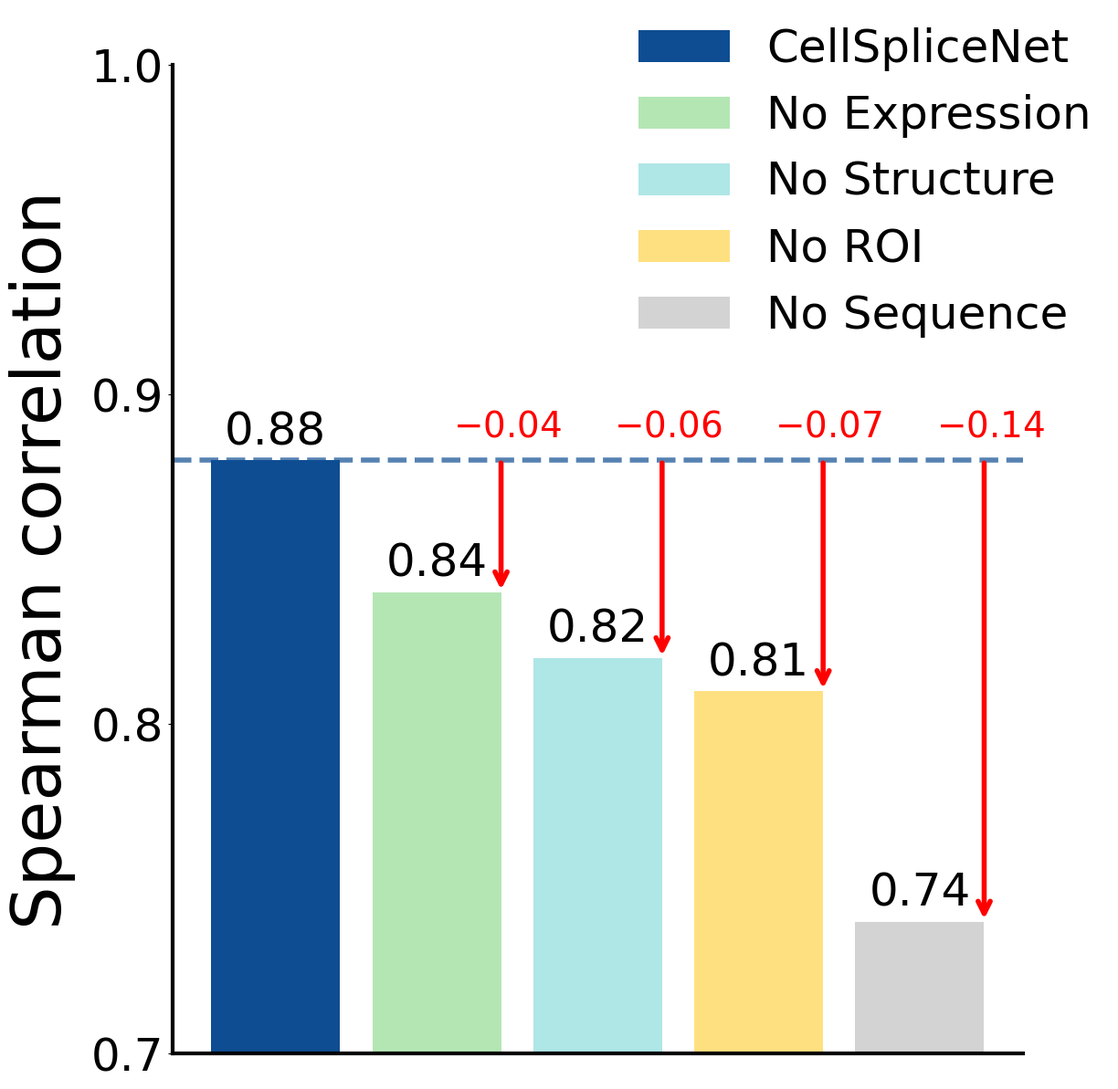

Generate this figure with matplotlib:
import os
import numpy as np
from matplotlib import pyplot as plt
from matplotlib import gridspec as gridspec


data_ablation = {
    "methods": [
        r"CellSpliceNet",
        r"No Expression",
        r"No Structure",
        r"No ROI",
        r"No Sequence",
    ],
    "colors": ["#0F4D92", "#B4E6B4", "#AFE6E6", "#FFE080", "#D3D3D3"],
    "result": np.array([0.88, 0.84, 0.82, 0.81, 0.74]),
}

if __name__ == "__main__":
    plt.rcParams["font.family"] = "helvetica"
    plt.rcParams["font.size"] = 24
    plt.rcParams["axes.spines.right"] = False
    plt.rcParams["axes.spines.top"] = False
    plt.rcParams["axes.linewidth"] = 3

    fig = plt.figure(figsize=(13, 13))

    ax = fig.add_subplot(1, 1, 1)
    num_methods = len(data_ablation["methods"])
    bars = ax.bar(
        np.arange(num_methods),
        data_ablation["result"],
        color=data_ablation["colors"],
        label=data_ablation["methods"],
    )

    for i, (bar, value) in enumerate(zip(bars, data_ablation["result"])):
        ax.text(
            bar.get_x() + bar.get_width() / 2,
            bar.get_height() + 0.002,
            f"{value:.2f}",
            ha="center",
            va="bottom",
            fontsize=36,
        )

    # Add horizontal reference line at the first bar
    baseline = data_ablation["result"][0]  # 0.88
    ax.axhline(
        y=baseline,
        color=data_ablation["colors"][0],
        linestyle="--",
        linewidth=4,
        alpha=0.7,
    )

    # Add arrows and reduction values for bars 2-5 (skip the first bar)
    for i in range(1, num_methods):
        bar = bars[i]
        current_value = data_ablation["result"][i]
        reduction = baseline - current_value

        # Position for the arrow (right side of the bar)
        x_pos = bar.get_x() + bar.get_width()

        # Draw arrow from baseline down to bar top (top to bottom)
        ax.annotate(
            "",
            xy=(x_pos, current_value),
            xytext=(x_pos, baseline),
            arrowprops=dict(arrowstyle="->", color="red", lw=4),
        )

        # Add reduction text near the top (at baseline level)
        ax.text(
            x_pos - 0.3,
            baseline + 0.005,
            r"$-$" + f"{reduction:.2f}",
            ha="left",
            va="bottom",
            fontsize=28,
            color="red",
        )

    ax.set_ylabel("Spearman correlation", fontsize=54, labelpad=12)
    ax.set_ylim([0.7, 1.0])
    ax.set_yticks([0.7, 0.8, 0.9, 1.0])
    ax.set_yticklabels([0.7, 0.8, 0.9, 1.0], fontsize=36)
    ax.set_xticks([])

    ax.legend(bbox_to_anchor=(0.50, 1.08), loc="upper left", fontsize=36, frameon=False)

    fig.tight_layout(pad=2)

    os.makedirs("./figures/", exist_ok=True)
    fig.savefig("./figures/ablation.png", dpi=300)
    plt.close(fig)
